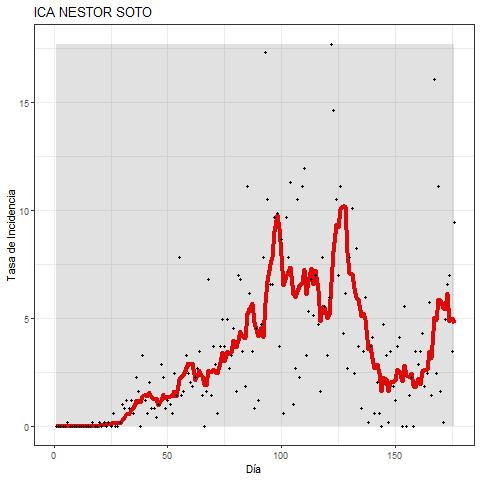

The data file committed next to this chart (first rows):
DATE, DD, MES, ANO, DIA, FECHA, INCIDENCIA, MEDIA_MOVIL
06/03/2020, 06, 03, 2020, 1, 20200306, 0, 0
07/03/2020, 07, 03, 2020, 2, 20200307, 0, 0
08/03/2020, 08, 03, 2020, 3, 20200308, 0, 0
09/03/2020, 09, 03, 2020, 4, 20200309, 0, 0
10/03/2020, 10, 03, 2020, 5, 20200310, 0, 0
11/03/2020, 11, 03, 2020, 6, 20200311, 0.2056, 0
12/03/2020, 12, 03, 2020, 7, 20200312, 0, 0.02937
13/03/2020, 13, 03, 2020, 8, 20200313, 0, 0.02937
14/03/2020, 14, 03, 2020, 9, 20200314, 0, 0.02937
15/03/2020, 15, 03, 2020, 10, 20200315, 0, 0.02937
16/03/2020, 16, 03, 2020, 11, 20200316, 0, 0.02937
17/03/2020, 17, 03, 2020, 12, 20200317, 0, 0.02937
18/03/2020, 18, 03, 2020, 13, 20200318, 0, 0
19/03/2020, 19, 03, 2020, 14, 20200319, 0, 0
20/03/2020, 20, 03, 2020, 15, 20200320, 0, 0
21/03/2020, 21, 03, 2020, 16, 20200321, 0, 0
22/03/2020, 22, 03, 2020, 17, 20200322, 0.2056, 0.02937
23/03/2020, 23, 03, 2020, 18, 20200323, 0, 0.02937
24/03/2020, 24, 03, 2020, 19, 20200324, 0, 0.02937
25/03/2020, 25, 03, 2020, 20, 20200325, 0.2056, 0.05875
26/03/2020, 26, 03, 2020, 21, 20200326, 0, 0.05875
27/03/2020, 27, 03, 2020, 22, 20200327, 0.2056, 0.08812
28/03/2020, 28, 03, 2020, 23, 20200328, 0, 0.08812
29/03/2020, 29, 03, 2020, 24, 20200329, 0.2056, 0.08812
30/03/2020, 30, 03, 2020, 25, 20200330, 0, 0.08812
31/03/2020, 31, 03, 2020, 26, 20200331, 0.6168, 0.1762
01/04/2020, 01, 04, 2020, 27, 20200401, 0, 0.1469
02/04/2020, 02, 04, 2020, 28, 20200402, 0, 0.1469
03/04/2020, 03, 04, 2020, 29, 20200403, 0.2056, 0.1469
04/04/2020, 04, 04, 2020, 30, 20200404, 1.028, 0.2937
05/04/2020, 05, 04, 2020, 31, 20200405, 0.8225, 0.3819
06/04/2020, 06, 04, 2020, 32, 20200406, 1.234, 0.5581
07/04/2020, 07, 04, 2020, 33, 20200407, 0.8225, 0.5875
08/04/2020, 08, 04, 2020, 34, 20200408, 1.234, 0.7637
09/04/2020, 09, 04, 2020, 35, 20200409, 0.6168, 0.8518
10/04/2020, 10, 04, 2020, 36, 20200410, 2.262, 1.146
11/04/2020, 11, 04, 2020, 37, 20200411, 1.645, 1.234
12/04/2020, 12, 04, 2020, 38, 20200412, 0, 1.116
13/04/2020, 13, 04, 2020, 39, 20200413, 3.29, 1.41
14/04/2020, 14, 04, 2020, 40, 20200414, 1.234, 1.469
15/04/2020, 15, 04, 2020, 41, 20200415, 0.6168, 1.381
16/04/2020, 16, 04, 2020, 42, 20200416, 2.056, 1.586
17/04/2020, 17, 04, 2020, 43, 20200417, 0.8225, 1.381
18/04/2020, 18, 04, 2020, 44, 20200418, 0.8225, 1.263
19/04/2020, 19, 04, 2020, 45, 20200419, 0.4112, 1.322
20/04/2020, 20, 04, 2020, 46, 20200420, 1.028, 0.9987
21/04/2020, 21, 04, 2020, 47, 20200421, 2.879, 1.234
22/04/2020, 22, 04, 2020, 48, 20200422, 2.262, 1.469
23/04/2020, 23, 04, 2020, 49, 20200423, 0.8225, 1.292
24/04/2020, 24, 04, 2020, 50, 20200424, 1.234, 1.351
25/04/2020, 25, 04, 2020, 51, 20200425, 1.028, 1.381
26/04/2020, 26, 04, 2020, 52, 20200426, 0.6168, 1.41
27/04/2020, 27, 04, 2020, 53, 20200427, 2.467, 1.616
28/04/2020, 28, 04, 2020, 54, 20200428, 1.439, 1.41
29/04/2020, 29, 04, 2020, 55, 20200429, 7.813, 2.203
30/04/2020, 30, 04, 2020, 56, 20200430, 1.439, 2.291
01/05/2020, 01, 05, 2020, 57, 20200501, 1.645, 2.35
02/05/2020, 02, 05, 2020, 58, 20200502, 3.29, 2.673
03/05/2020, 03, 05, 2020, 59, 20200503, 2.467, 2.937
04/05/2020, 04, 05, 2020, 60, 20200504, 2.056, 2.879
... 119 more rows
